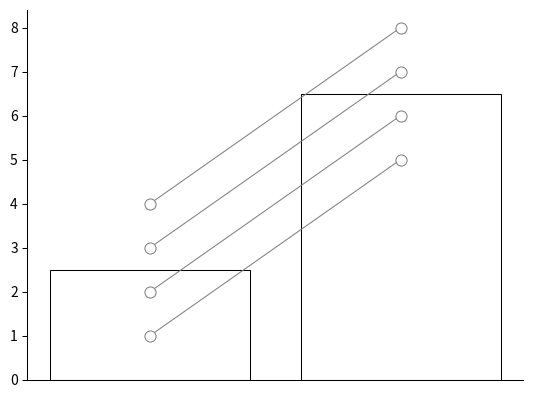

Generate this figure with matplotlib:
# -*- coding: utf-8 -*-
"""
Created on Fri Apr 17 09:19:56 2020

[redacted]
"""
import numpy as np
import matplotlib.pyplot as plt
from itertools import chain, count

def barscatter(data, transpose = False,
                groupwidth = .75,
                barwidth = .8,
                paired = False,
                unequal = False,
                spaced = False,
                yspace = 20,
                xspace = 0.1,
                barfacecoloroption = 'same', # other options 'between' or 'individual'
                barfacecolor = ['white'],
                baredgecoloroption = 'same',
                baredgecolor = ['black'],
                baralpha = 1,
                scatterfacecoloroption = 'same',
                scatterfacecolor = ['white'],
                scatteredgecoloroption = 'same',
                scatteredgecolor = ['grey'],
                scatterlinecolor = 'grey', # Don't put this value in a list
                scattersize = 80,
                scatteralpha = 1,
                spreadscatters = False,
                linewidth=0.75,
                xlim=[],
                ylim=[],
                ylabel = 'none',
                xlabel = 'none',
                grouplabel = 'auto',
                itemlabel = 'none',
                barlabels = [],
                barlabeloffset=0.025,
                grouplabeloffset=0,
                yaxisparams = 'auto',
                show_legend = 'none',
                legendloc='upper right',
                xfontsize=8,
                ax=[]):
    """
    Description: Creates a bar graph with data points shown as overlaid circles.
    
    Args:
        data - Required. Should be a list (or list of lists) or an array. Will try to convert if needed.
        barwidth - width if bars, default=0.9
        paired - attempts to add lines between paired data points, default=False
        unequal - Boolean, set to True if groups are unequal, default=False
        spaced - spaces out data points so that they are not at an identical x value, default=False
        yspace - used in conjunction with spaced to determine spacing of data points, defalt=20
        xspace - used in conjunction with spaced to determine spacing of data points, defalt=0.1
        barfacecoloroption - chooses bar color option, default='same' other options are 'between' or 'individual'
        barfacecolor - list of bar face colors, if 'between' or 'individual' is chosen for above option then number of colors needs to match number of bars or groups. defalt=['white']
        baredgecoloroption - chooses bar edge option, default='same', see notes on barfacecoloroption
        baredgecolor - list of bar edge colors, defalt=['black'], see notes on barfacecolor
        baralpha - sets opacity of bars, default=1
        scatterfacecoloroption - chooses scatter face option, default='same', see notes on barfacecoloroption
        scatterfacecolor - list of scatter face colors, defalt=['white'], see notes on barfacecolor
        scatteredgecoloroption - chooses scatter edge option, default='same', see notes on barfacecoloroption
        scatteredgecolor - list of scatter face colors, defalt=['grey'], see notes on barfacecolor
        scatterlinecolor - color of lines connecting related data points, should not be in a list, default='grey'
        scattersize - size of datapoints, default=80
        scatteralpha -sets opacity of scatter points, default=1
        spreadscatters - to be checked!
        linewidth - width of lines, default=0.75
        xlim - sets x limits, default=[]
        ylim - sets y limits, default=[]
        ylabel - sets y axis label, default='none'
        xlabel - sets x axis label, default='none',
        grouplabel - sets labels for each group, default='auto'
        itemlabel - to be checked! default='none',
        barlabels - sets labels for each bar, default=[]
        barlabeloffset - sets barlabels offset to x baseline, default=0.025
        grouplabeloffset - sets grouplabels offset to x baseline, default=0.0250,
        yaxisparams - to be checked!
        show_legend - shows legend, default='none'
        legendloc - sets legend location, default='upper right'
        xfontsize - sets x axis font size, default=8
        ax - plots in axis object if provided, default=[]
    
    Returns:
        ax - axis object
        barx - x values where each bar is plotted
        barlist - list of bar containers (can be modified)
        sclist - list of scatter containers (can be modified)
    
    """

    if unequal == True:
        dims = np.ndim(data)
        data_obj = np.ndarray((np.shape(data)), dtype=object)
        if dims == 1:
            for i, dim in enumerate(data):
                data_obj[i] = np.array(dim, dtype=object)
            data = data_obj
        elif dims == 2:            
            for i1, dim1 in enumerate(data):
                for i2, dim2 in enumerate(dim1):
                    data_obj[i1][i2] = np.array(dim2, dtype=object)
            data = data_obj
        else:
            print('Cannot convert that number of dimensions or data is in wrong format. Attmepting to make graph assuming equal groups.')
    
    if type(data) != np.ndarray or data.dtype != object:
        dims = np.shape(data)
        if len(dims) == 2 or len(dims) == 1:
            data = data2obj1D(data)

        elif len(dims) == 3:
            data = data2obj2D(data)
              
        else:
            print('Cannot interpret data shape. Should be 2 or 3 dimensional array. Exiting function.')
            return

    # Check if transpose = True
    if transpose == True:
        data = np.transpose(data)
        
    # Initialize arrays and calculate number of groups, bars, items, and means
    
    barMeans = np.zeros((np.shape(data)))
    items = np.zeros((np.shape(data)))
    
    nGroups = np.shape(data)[0]
    groupx = np.arange(1,nGroups+1)

    if len(np.shape(data)) > 1:
        grouped = True
        barspergroup = np.shape(data)[1]
        barwidth = (barwidth * groupwidth) / barspergroup
        
        for i in range(np.shape(data)[0]):
            for j in range(np.shape(data)[1]):
                barMeans[i][j] = np.mean(data[i][j])
                items[i][j] = len(data[i][j])
        
    else:
        grouped = False
        barspergroup = 1
        
        for i in range(np.shape(data)[0]):
            barMeans[i] = np.mean(data[i])
            items[i] = len(data[i])
    
    # Calculate x values for bars and scatters
    
    xvals = np.zeros((np.shape(data)))
    barallocation = groupwidth / barspergroup
    k = (groupwidth/2) - (barallocation/2)
    
    if grouped == True:
        
        for i in range(np.shape(data)[0]):
            xrange = np.linspace(i+1-k, i+1+k, barspergroup)
            for j in range(barspergroup):
                xvals[i][j] = xrange[j]
    else:
        xvals = groupx
    
    # Set colors for bars and scatters
     
    barfacecolorArray = setcolors(barfacecoloroption, barfacecolor, barspergroup, nGroups, data)
    baredgecolorArray = setcolors(baredgecoloroption, baredgecolor, barspergroup, nGroups, data)
     
    scfacecolorArray = setcolors(scatterfacecoloroption, scatterfacecolor, barspergroup, nGroups, data, paired_scatter = paired)
    scedgecolorArray = setcolors(scatteredgecoloroption, scatteredgecolor, barspergroup, nGroups, data, paired_scatter = paired)
    
    # Initialize figure
    if ax == []:
        fig = plt.figure()
        ax = fig.add_subplot(111)
    
    # Make bars
    barlist = []
    barx = []
    for x, y, bfc, bec in zip(xvals.flatten(), barMeans.flatten(),
                              barfacecolorArray, baredgecolorArray):
        barx.append(x)
        barlist.append(ax.bar(x, y, barwidth,
                         facecolor = bfc, edgecolor = bec,
                         zorder=-1,
                         linewidth=linewidth))
    
    # Uncomment these lines to show method for changing bar colors outside of
    # function using barlist properties
    #for i in barlist[2].get_children():
    #    i.set_color('r')
    
    # Make scatters
    sclist = []
    if paired == False:
        for x, Yarray, scf, sce  in zip(xvals.flatten(), data.flatten(),
                                        scfacecolorArray, scedgecolorArray):
            if spaced == True:
                try: 
                    xVals, yVals = xyspacer(ax, x, Yarray, bindist=yspace, space=xspace)
                except:
                    print("Could not space all sets of points.")
                    xVals = [x] * len(Yarray)
                    yVals = Yarray
                    
                sclist.append(ax.scatter(xVals, yVals, s = scattersize,
                             c = scf,
                             edgecolors = sce,
                             linewidth=linewidth,
                             markeredgewidth=linewidth,
                             zorder=20,
                             clip_on=False))
                         
            else:
                for y in Yarray:
                     sclist.append(ax.scatter(x, y, s = scattersize,
                                     c = scf,
                                     edgecolors = sce,
                                     linewidth=linewidth,
                                     markeredgewidth=linewidth,
                                     zorder=20,
                                     clip_on=False))
                     
    elif grouped == True:
        for x, Yarray, scf, sce in zip(xvals, data, scfacecolorArray, scedgecolorArray):
            for y in np.transpose(Yarray.tolist()):
                sclist.append(ax.plot(x, y, '-o', markersize = scattersize/10,
                         color = scatterlinecolor,
                         linewidth=linewidth,
                         markerfacecolor = scf,
                         markeredgecolor = sce,
                         markeredgewidth=linewidth,
                         zorder=20,
                         clip_on=False))
    elif grouped == False:
        for n,_ in enumerate(data[0]):
            y = [y[n-1] for y in data]
            sclist.append(ax.plot(xvals, y, '-o', markersize = scattersize/10,
                         color = scatterlinecolor,
                         linewidth=linewidth,
                         markerfacecolor = scfacecolorArray[0],
                         markeredgecolor = scedgecolorArray[0],
                         markeredgewidth=linewidth,
                         zorder=20,
                         clip_on=False))
    
    # Label axes
    if ylabel != 'none':
        ax.set_ylabel(ylabel)
    
    if xlabel != 'none':
        ax.set_xlabel(xlabel)
    
    # Set range and tick values for Y axis
    if yaxisparams != 'auto':
        ax.set_ylim(yaxisparams[0])
        ax.set_yticks(yaxisparams[1])
        
    ax.yaxis.set_tick_params(width=linewidth)

    # X ticks
    ax.tick_params(
        axis='x',          # changes apply to the x-axis
        which='both',      # both major and minor ticks are affected
        bottom=False,      # ticks along the bottom edge are off
        top=False,
        labelbottom=False) # labels along the bottom edge are off
    
    ax.set_xticks([])

    if len(xlim) > 0:
        ax.set_xlim(xlim)
    if len(ylim) > 0:
        ax.set_ylim(ylim)
        
    xrange = ax.get_xlim()[1] - ax.get_xlim()[0]
    yrange = ax.get_ylim()[1] - ax.get_ylim()[0]
        
    if grouplabel == 'auto':
        ax.tick_params(labelbottom='off')
    else:
        ax.tick_params(labelbottom='off')

        groupx = np.arange(1, len(grouplabel)+1)
        if len(xlim) > 0:
            groupx = [x for x in groupx]
        xpos = (groupx - ax.get_xlim()[0])/xrange

        for x, label in zip(xpos, grouplabel):
            ax.text(x, -0.05+grouplabeloffset, label, va='top', ha='center', fontsize=xfontsize, transform=ax.transAxes)
        
    if len(barlabels) > 0:
        if len(barlabels) != len(barx):
            print('Wrong number of bar labels for number of bars!')
        else:
            xpos = (barx - ax.get_xlim()[0])/xrange
            ypos = (-ax.get_ylim()[0]/yrange) - barlabeloffset

            for x, label in zip(xpos, barlabels):
                ax.text(x, ypos, label, va='top', ha='center', fontsize=xfontsize, transform=ax.transAxes)

    # Hide the right and top spines and set bottom to zero
    ax.spines['right'].set_visible(False)
    ax.spines['top'].set_visible(False)
    ax.spines['bottom'].set_position('zero')

    ax.spines['bottom'].set_lw(linewidth)
    ax.spines['left'].set_lw(linewidth)
    
    if show_legend == 'within':
        if len(itemlabel) != barspergroup:
            print('Not enough item labels for legend!')
        else:
            legendbar = []
            legendtext = []
            for i in range(barspergroup):
                legendbar.append(barlist[i])
                legendtext.append(itemlabel[i])
            ax.legend(legendbar, legendtext, loc=legendloc)
    
    
    
    return ax, barx, barlist, sclist
      
def setcolors(coloroption, colors, barspergroup, nGroups, data, paired_scatter = False):
            
    nColors = len(colors)
    
    if (paired_scatter == True) & (coloroption == 'within'):
        print('Not possible to make a Paired scatter plot with Within setting.')
        coloroption = 'same'
        
    if coloroption == 'within':
        if nColors < barspergroup:
            print('Not enough colors for this option! Reverting to one color.')
            coloroption = 'same'
        elif nColors > barspergroup:
            colors = colors[:barspergroup]
        coloroutput = [colors for i in data]
        coloroutput = list(chain(*coloroutput))
        
    if coloroption == 'between':
        if nColors < nGroups:
            print('Not enough colors for this option! Reverting to one color.')
            coloroption = 'same'
        elif nColors > nGroups:
            colors = colors[:nGroups]
        if paired_scatter == False:
            coloroutput = [[c]*barspergroup for c in colors]
            coloroutput = list(chain(*coloroutput))
        else:
            coloroutput = colors
            
    if coloroption == 'individual':
        if nColors < nGroups*barspergroup:
            print('Not enough colors for this color option')
            coloroption = 'same'
        elif nColors > nGroups*barspergroup:
            coloroutput = colors[:nGroups*barspergroup]
        else: 
            coloroutput = colors
    
    if coloroption == 'same':
        coloroutput = [colors[0] for x in range(len(data.flatten()))]

    return coloroutput

def data2obj1D(data):
    obj = np.empty(len(data), dtype=object)
    for i,x in enumerate(data):
        obj[i] = np.array(x)  
    return obj

def data2obj2D(data):
    obj = np.empty((np.shape(data)[0], np.shape(data)[1]), dtype=object)
    for i,x in enumerate(data):
        for j,y in enumerate(x):
            obj[i][j] = np.array(y)
    return obj

def xyspacer(ax, x, yvals, bindist=20, space=0.1):
    
    histrange=[]
    histrange.append(min(ax.get_ylim()[0], min(yvals)))
    histrange.append(max(ax.get_ylim()[1], max(yvals)))

    yhist = np.histogram(yvals, bins=bindist, range=histrange)
    
    xvals=[]
    for ybin in yhist[0]:
        if ybin == 1:
            xvals.append(x)
        elif ybin > 1:          
            temp_vals = np.linspace(x-space, x+space, num=ybin)
            for val in temp_vals:
                xvals.append(val)
                
    yvals = np.sort(yvals)

    return xvals, yvals

if __name__ == "__main__":
    barscatter([[1, 2, 3, 4], [5, 6, 7, 8]], paired=True)